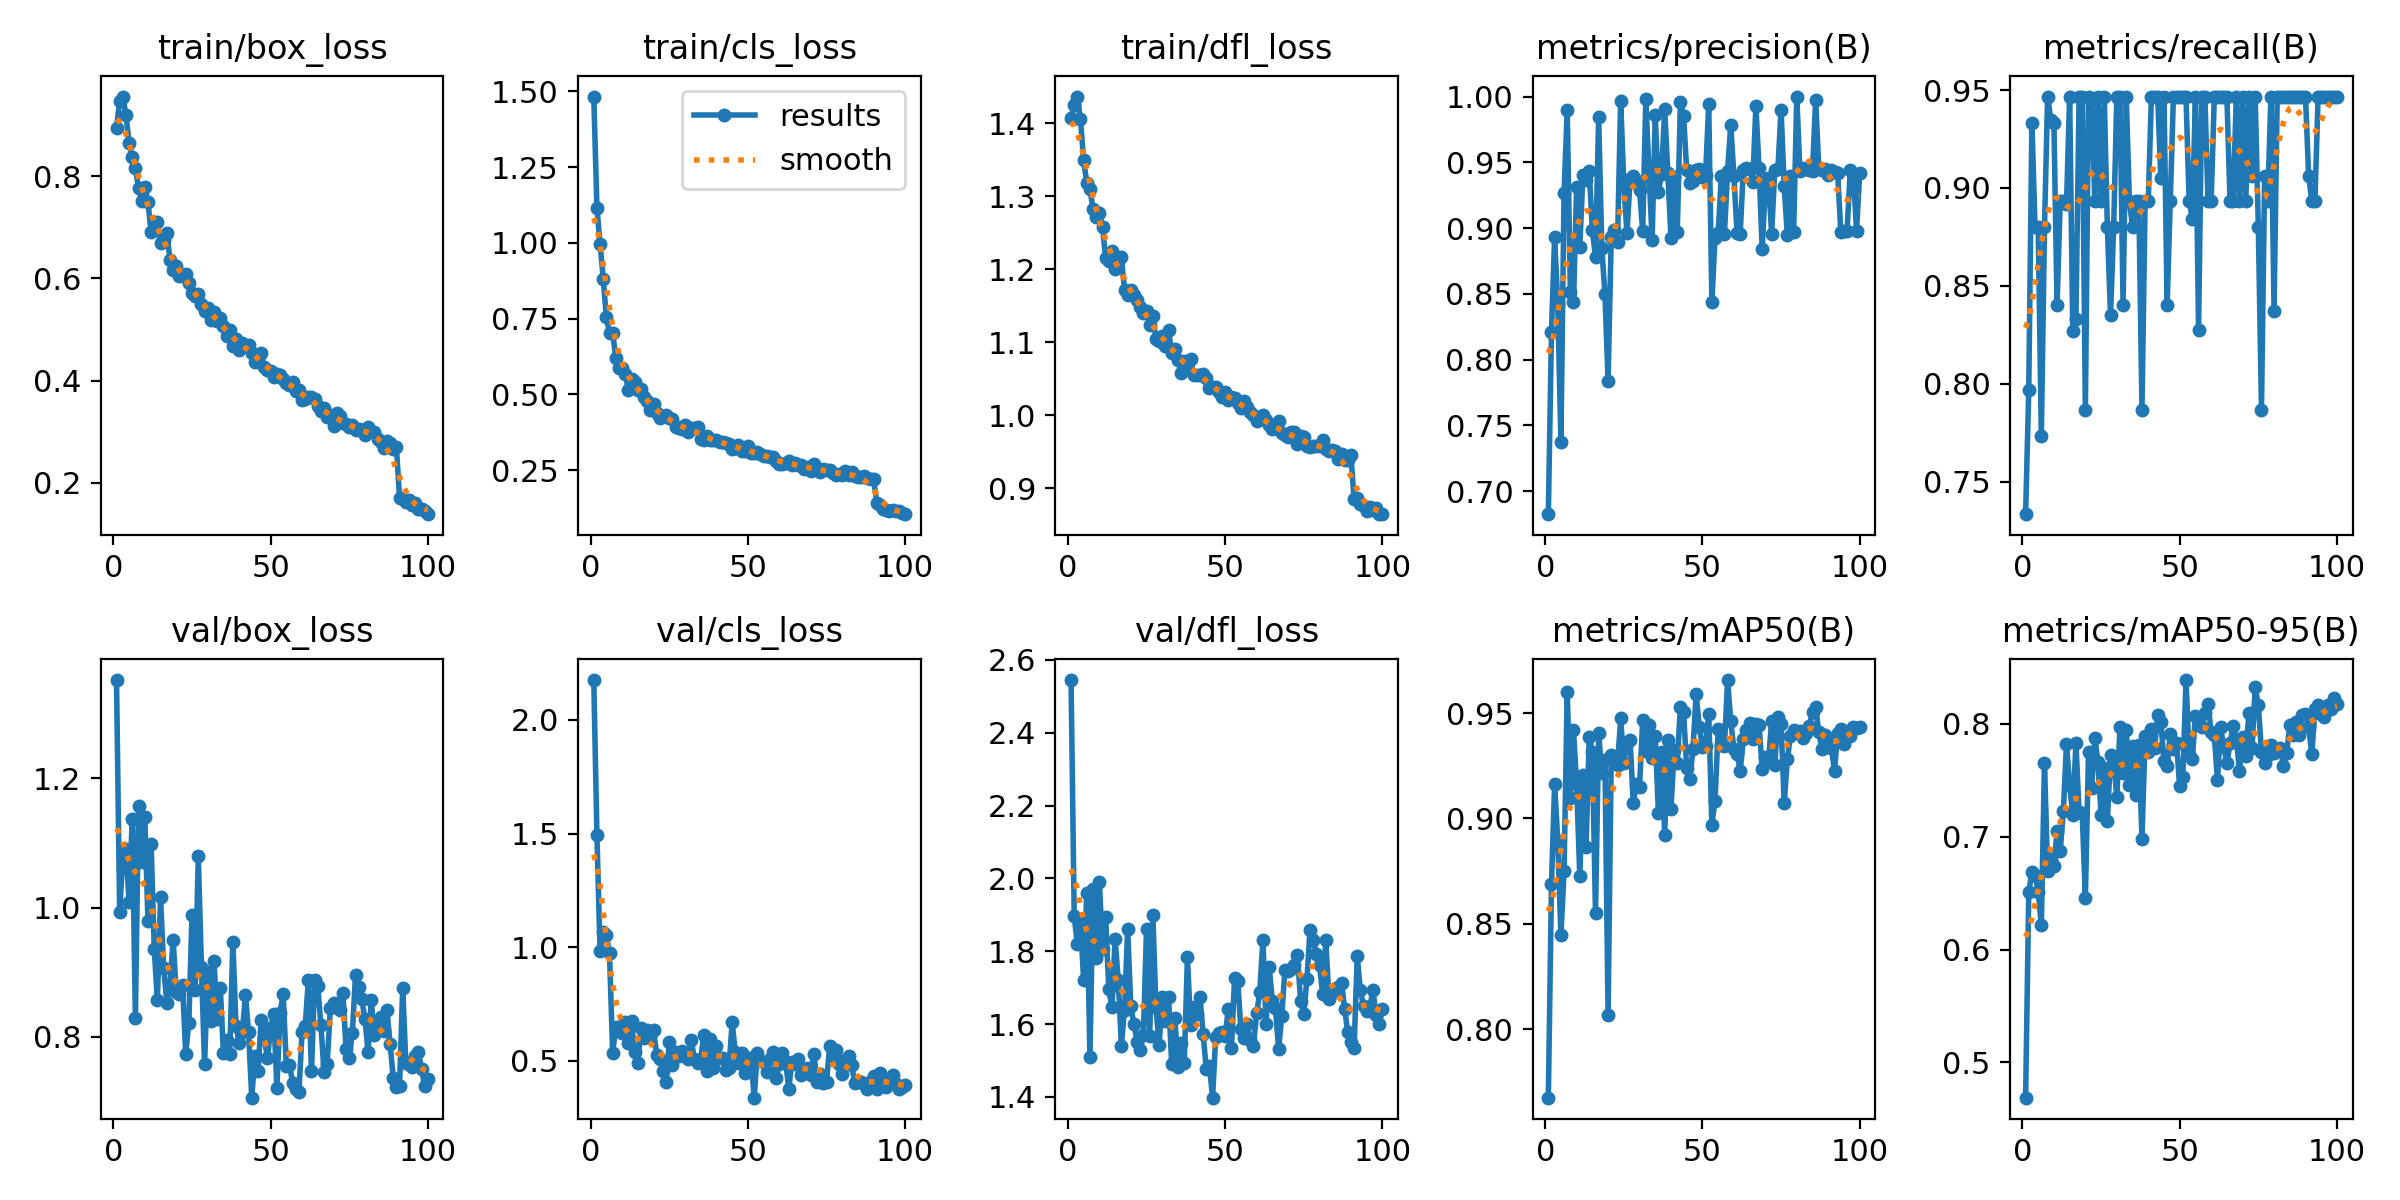

Source data for this figure (header and first rows):
epoch, train/box_loss, train/cls_loss, train/dfl_loss, metrics/precision(B), metrics/recall(B), metrics/mAP50(B), metrics/mAP50-95(B), val/box_loss, val/cls_loss, val/dfl_loss, lr/pg0, lr/pg1, lr/pg2
1, 0.8947, 1.482, 1.407, 0.6825, 0.7333, 0.7676, 0.4687, 1.352, 2.175, 2.545, 0.0006633, 0.0006633, 0.0006633
2, 0.9468, 1.114, 1.425, 0.8214, 0.797, 0.8689, 0.6511, 0.9927, 1.492, 1.897, 0.001317, 0.001317, 0.001317
3, 0.9555, 0.9967, 1.436, 0.8931, 0.9333, 0.9164, 0.6689, 1.078, 0.9813, 1.819, 0.001957, 0.001957, 0.001957
4, 0.9195, 0.8822, 1.405, 0.842, 0.88, 0.8894, 0.666, 1.09, 1.066, 1.881, 0.001941, 0.001941, 0.001941
5, 0.8646, 0.7538, 1.349, 0.7375, 0.88, 0.8446, 0.651, 1.008, 1.052, 1.72, 0.001921, 0.001921, 0.001921
6, 0.8369, 0.7028, 1.318, 0.9265, 0.7733, 0.8749, 0.6217, 1.138, 0.9723, 1.961, 0.001901, 0.001901, 0.001901
7, 0.8162, 0.7033, 1.31, 0.9899, 0.88, 0.9602, 0.7654, 0.8292, 0.5363, 1.509, 0.001881, 0.001881, 0.001881
8, 0.7759, 0.6209, 1.282, 0.8512, 0.9467, 0.9097, 0.6694, 1.157, 0.6467, 1.97, 0.001861, 0.001861, 0.001861
9, 0.7518, 0.5883, 1.272, 0.8436, 0.9349, 0.9417, 0.6804, 1.071, 0.6413, 1.781, 0.001842, 0.001842, 0.001842
10, 0.779, 0.5887, 1.278, 0.9309, 0.9333, 0.9162, 0.6742, 1.141, 0.6226, 1.99, 0.001822, 0.001822, 0.001822
11, 0.7491, 0.5677, 1.258, 0.8857, 0.84, 0.8728, 0.7053, 0.9785, 0.6688, 1.806, 0.001802, 0.001802, 0.001802
12, 0.6907, 0.5161, 1.215, 0.9407, 0.8933, 0.9204, 0.6874, 1.099, 0.5774, 1.894, 0.001782, 0.001782, 0.001782
13, 0.7111, 0.5492, 1.211, 0.9367, 0.8933, 0.8864, 0.7228, 0.9352, 0.6757, 1.696, 0.001762, 0.001762, 0.001762
14, 0.7097, 0.5394, 1.225, 0.9436, 0.8917, 0.9385, 0.7824, 0.8567, 0.5374, 1.647, 0.001743, 0.001743, 0.001743
15, 0.6686, 0.5143, 1.201, 0.8982, 0.9467, 0.9316, 0.7458, 1.016, 0.4893, 1.833, 0.001723, 0.001723, 0.001723
16, 0.675, 0.5181, 1.211, 0.878, 0.8267, 0.8551, 0.7191, 0.9066, 0.6429, 1.722, 0.001703, 0.001703, 0.001703
17, 0.6893, 0.4909, 1.217, 0.9842, 0.833, 0.9404, 0.7829, 0.853, 0.6003, 1.54, 0.001683, 0.001683, 0.001683
18, 0.6366, 0.4774, 1.172, 0.8849, 0.9467, 0.9216, 0.7215, 0.8806, 0.6354, 1.64, 0.001663, 0.001663, 0.001663
19, 0.6165, 0.4484, 1.165, 0.8501, 0.9467, 0.9277, 0.7209, 0.9499, 0.611, 1.86, 0.001644, 0.001644, 0.001644
20, 0.6245, 0.4674, 1.172, 0.7838, 0.7867, 0.8067, 0.6453, 0.8697, 0.6367, 1.649, 0.001624, 0.001624, 0.001624
21, 0.6049, 0.439, 1.165, 0.8931, 0.9467, 0.9301, 0.7747, 0.8667, 0.5273, 1.6, 0.001604, 0.001604, 0.001604
22, 0.6052, 0.4224, 1.158, 0.8986, 0.945, 0.9274, 0.7432, 0.8797, 0.5077, 1.552, 0.001584, 0.001584, 0.001584
23, 0.6078, 0.429, 1.148, 0.8898, 0.8933, 0.9253, 0.7874, 0.7743, 0.4539, 1.529, 0.001564, 0.001564, 0.001564
24, 0.5899, 0.4316, 1.14, 0.9968, 0.9467, 0.9474, 0.7666, 0.8217, 0.4044, 1.571, 0.001545, 0.001545, 0.001545
25, 0.5716, 0.4233, 1.142, 0.9337, 0.8933, 0.9261, 0.7194, 0.9892, 0.5814, 1.861, 0.001525, 0.001525, 0.001525
26, 0.5658, 0.4187, 1.123, 0.8963, 0.9467, 0.9364, 0.7608, 0.8732, 0.4794, 1.568, 0.001505, 0.001505, 0.001505
27, 0.5698, 0.393, 1.136, 0.9371, 0.88, 0.9373, 0.7141, 1.079, 0.5399, 1.9, 0.001485, 0.001485, 0.001485
28, 0.5496, 0.3878, 1.104, 0.9399, 0.8349, 0.9075, 0.7725, 0.9081, 0.5207, 1.646, 0.001465, 0.001465, 0.001465
29, 0.5364, 0.3866, 1.102, 0.9367, 0.88, 0.9162, 0.7663, 0.7574, 0.5447, 1.543, 0.001446, 0.001446, 0.001446
30, 0.5423, 0.3977, 1.108, 0.929, 0.9467, 0.9152, 0.7354, 0.8997, 0.5341, 1.674, 0.001426, 0.001426, 0.001426
31, 0.5181, 0.3763, 1.095, 0.8977, 0.9467, 0.9466, 0.797, 0.8253, 0.5063, 1.609, 0.001406, 0.001406, 0.001406
32, 0.5349, 0.3881, 1.117, 0.9984, 0.84, 0.9322, 0.7565, 0.9172, 0.5901, 1.675, 0.001386, 0.001386, 0.001386
33, 0.5171, 0.3901, 1.085, 0.9431, 0.9467, 0.9443, 0.7949, 0.8283, 0.5069, 1.489, 0.001366, 0.001366, 0.001366
34, 0.5222, 0.3921, 1.09, 0.8909, 0.8933, 0.9286, 0.7459, 0.876, 0.4913, 1.618, 0.001347, 0.001347, 0.001347
35, 0.5074, 0.3523, 1.075, 0.9857, 0.88, 0.9392, 0.7804, 0.7745, 0.5091, 1.482, 0.001327, 0.001327, 0.001327
36, 0.4876, 0.3484, 1.058, 0.9278, 0.8933, 0.9025, 0.7373, 0.796, 0.614, 1.547, 0.001307, 0.001307, 0.001307
37, 0.4984, 0.3636, 1.075, 0.9411, 0.8933, 0.9316, 0.7813, 0.7735, 0.4539, 1.493, 0.001287, 0.001287, 0.001287
38, 0.4684, 0.3491, 1.069, 0.9904, 0.7867, 0.8923, 0.6984, 0.9464, 0.5961, 1.783, 0.001267, 0.001267, 0.001267
39, 0.4818, 0.3504, 1.077, 0.9419, 0.8933, 0.9372, 0.7889, 0.8168, 0.4674, 1.597, 0.001248, 0.001248, 0.001248
40, 0.4592, 0.3484, 1.055, 0.8923, 0.8933, 0.9047, 0.7752, 0.7912, 0.5659, 1.646, 0.001228, 0.001228, 0.001228
41, 0.4737, 0.342, 1.055, 0.939, 0.9467, 0.9324, 0.7951, 0.8069, 0.5114, 1.628, 0.001208, 0.001208, 0.001208
42, 0.4693, 0.3434, 1.055, 0.8972, 0.9467, 0.9264, 0.7783, 0.8647, 0.5139, 1.675, 0.001188, 0.001188, 0.001188
43, 0.4694, 0.3386, 1.056, 0.9957, 0.9467, 0.9529, 0.8083, 0.8071, 0.4612, 1.572, 0.001168, 0.001168, 0.001168
44, 0.4543, 0.338, 1.051, 0.9855, 0.9049, 0.9505, 0.8014, 0.706, 0.4692, 1.477, 0.001149, 0.001149, 0.001149
45, 0.4369, 0.3186, 1.037, 0.944, 0.9467, 0.9238, 0.7672, 0.7698, 0.6691, 1.485, 0.001129, 0.001129, 0.001129
46, 0.4406, 0.3228, 1.039, 0.9344, 0.84, 0.9186, 0.7627, 0.747, 0.5375, 1.398, 0.001109, 0.001109, 0.001109
47, 0.4538, 0.3317, 1.039, 0.9359, 0.8933, 0.933, 0.7913, 0.8256, 0.4911, 1.565, 0.001089, 0.001089, 0.001089
48, 0.4263, 0.3146, 1.031, 0.9439, 0.9467, 0.9591, 0.7777, 0.798, 0.5325, 1.575, 0.001069, 0.001069, 0.001069
49, 0.4209, 0.3142, 1.024, 0.9449, 0.9467, 0.9435, 0.7829, 0.7671, 0.4445, 1.577, 0.00105, 0.00105, 0.00105
50, 0.4195, 0.3295, 1.031, 0.939, 0.9467, 0.9339, 0.7447, 0.8137, 0.5136, 1.568, 0.00103, 0.00103, 0.00103
51, 0.407, 0.3064, 1.021, 0.9405, 0.9467, 0.9345, 0.7532, 0.8359, 0.5141, 1.64, 0.00101, 0.00101, 0.00101
52, 0.4124, 0.3052, 1.025, 0.9942, 0.9467, 0.9494, 0.8389, 0.7203, 0.3376, 1.536, 0.0009902, 0.0009902, 0.0009902
53, 0.4107, 0.3104, 1.024, 0.844, 0.8933, 0.8971, 0.7733, 0.8374, 0.5326, 1.727, 0.0009704, 0.0009704, 0.0009704
54, 0.4036, 0.3038, 1.017, 0.8923, 0.8841, 0.9085, 0.7693, 0.8659, 0.4989, 1.718, 0.0009506, 0.0009506, 0.0009506
55, 0.3957, 0.2958, 1.01, 0.896, 0.9467, 0.9422, 0.8067, 0.7546, 0.4928, 1.585, 0.0009308, 0.0009308, 0.0009308
56, 0.3908, 0.2961, 1.02, 0.9395, 0.8275, 0.9347, 0.8056, 0.7565, 0.4517, 1.562, 0.000911, 0.000911, 0.000911
57, 0.3967, 0.2931, 1.011, 0.8958, 0.9467, 0.9342, 0.7972, 0.7294, 0.5068, 1.599, 0.0008912, 0.0008912, 0.0008912
58, 0.3795, 0.2926, 1.005, 0.9435, 0.9467, 0.9656, 0.8096, 0.72, 0.5373, 1.556, 0.0008714, 0.0008714, 0.0008714
59, 0.3815, 0.2807, 1, 0.9786, 0.8933, 0.9461, 0.8175, 0.7145, 0.4235, 1.541, 0.0008516, 0.0008516, 0.0008516
60, 0.3617, 0.2692, 0.9929, 0.9398, 0.8933, 0.9331, 0.7931, 0.8072, 0.4852, 1.629, 0.0008318, 0.0008318, 0.0008318
... 40 more rows
